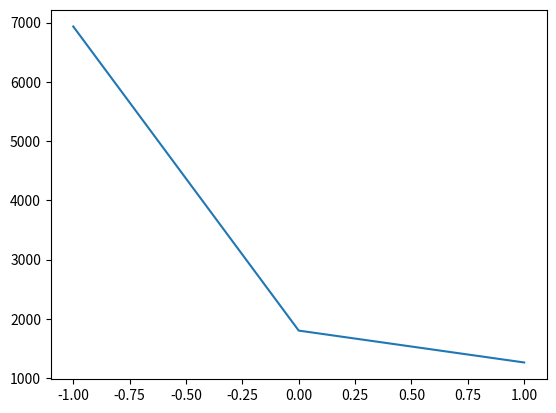

This chart was generated by the following Python code:
import random
from tqdm import tqdm

import matplotlib.pyplot as plt
#from scipy import interpolate

#random.seed(2)

def random_level(p):
    count = 0
    rand = 1
    
    while rand != 0:
        rand = random.randint(0,p-1)
        count += 1
        
    return count

def g_optimize(h, q, m):
    
    m += 1
        
    #Gs = sorted(random.sample(range(1, len(q)), m))
    
    Gs = [i*(len(q)//m) for i in range(1, m)]
    
    Gs = [0] + Gs + [len(q) - 1]
    
    print(Gs)
    
    count = 0
    
    old_Gs = []
    
    while True:
        
        #if count % 2:
        #z = range(m-1,0,-1)
        #else:
        z = range(1,m)
    
        for j in z:
            
            G = Gs[j]

            l_freq = 0.1
            r_freq = 0.1

            for i in range(Gs[j-1]+1, G):
                l_freq += q[i]

            for i in range(G, Gs[j+1]):
                r_freq += q[i]

            old = 1/(l_freq) + 1/(r_freq)
                
            l_shift = 1/(l_freq - q[G-1]) + 1/(r_freq + q[G-1])
            r_shift = 1/(l_freq + q[G]) + 1/(r_freq - q[G])

            if old < l_shift and old < r_shift:        
                break
                
            if G== 99 or G == 0:
                break

            else:
                if l_shift < r_shift:
                    G -= 1
                elif l_shift > r_shift:
                    G += 1
                else:
                    break
            
            Gs[j] = G
        
        #print(Gs, old_Gs)
        
        if Gs == old_Gs:
            break
        
        old_Gs = Gs.copy()
    
        count += 1
        
        #print(Gs)
        
        print(count)
    
    return Gs

n = 10000
    
h = [0] + [random_level(2) for i in range(0,n)]
q = [i**2 for i in range(0,n)]

# += 100

m = 2

Gs = g_optimize(h,q,m)

print(Gs)

spacing_list = []

for i in range(1, len(Gs)):
    spacing_list.append(Gs[i] - Gs[i-1])

print(spacing_list)

plt.plot([i for i in range(-1,m)],spacing_list)
plt.show()


#print(q)
  
              #current_rank = 1/(l_freq) + 1/(r_freq)
            
            #l_rank = 1/(l_freq - q[G-1]) - 1/(r_freq + q[G-1])
            #r_rank = 1/(l_freq + q[G]) - 1/(r_freq - q[G])
            
            #l_rank = (r_freq + q[G-1]) - (l_freq - q[G-1])
            #r_rank = (l_freq + q[G]) - (r_freq - q[G])
              
            
            #if current_rank <= l_rank and current_rank <= r_rank:
                #break #local minima found

            #if l_rank < r_rank:
                #G -= 1
            #elif l_rank > r_rank:
                #G += 1
